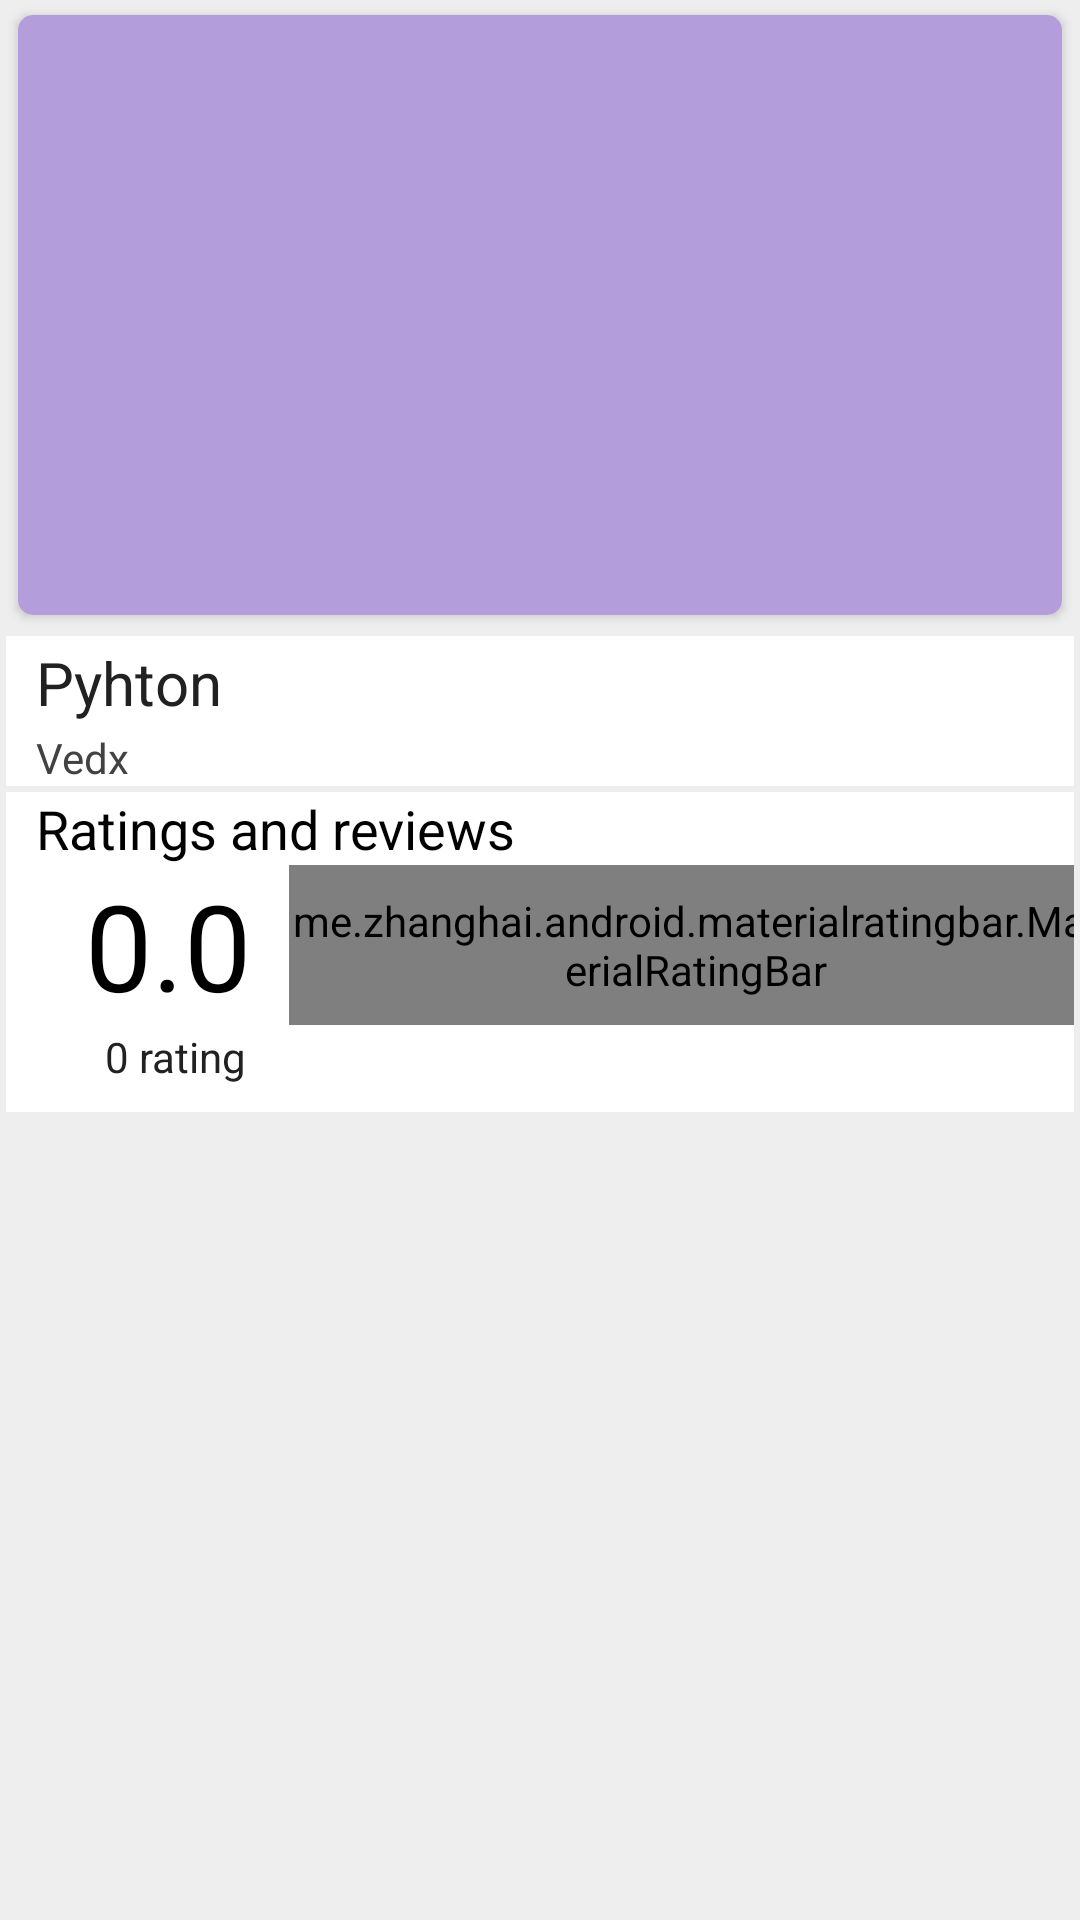

The Android layout XML behind this screen, and the referenced resources:
<!-- AndroidManifest.xml: application theme AppTheme -->
<!-- res/layout/activity_course.xml -->
<?xml version="1.0" encoding="utf-8"?>
<androidx.core.widget.NestedScrollView xmlns:android="http://schemas.android.com/apk/res/android"
    xmlns:app="http://schemas.android.com/apk/res-auto"
    xmlns:tools="http://schemas.android.com/tools"
    android:layout_width="match_parent"
    android:layout_height="match_parent"
    android:layout_marginTop="2dp"
    android:background="@color/grey_back">

    <LinearLayout
        android:layout_width="match_parent"
        android:layout_height="wrap_content"
        android:orientation="vertical"
        tools:context=".Activities.CourseActivity">


        <androidx.cardview.widget.CardView
            android:layout_width="match_parent"
            android:layout_height="wrap_content"
            android:layout_marginStart="6dp"
            android:layout_marginTop="5dp"
            android:layout_marginEnd="6dp"
            android:layout_marginBottom="5dp"
            app:cardCornerRadius="5dp">

            <ImageView
                android:id="@+id/c_image"
                android:layout_width="match_parent"
                android:layout_height="200dp"
                android:background="@color/colorPrimary"
                android:scaleType="fitXY" />

        </androidx.cardview.widget.CardView>

        <LinearLayout
            android:layout_width="match_parent"
            android:layout_height="wrap_content"
            android:layout_marginStart="2dp"
            android:layout_marginTop="2dp"
            android:layout_marginEnd="2dp"
            android:background="@color/white"
            android:contentDescription="@string/action_sign_in"
            android:orientation="vertical">


            <TextView
                android:id="@+id/c_name"
                android:layout_width="match_parent"
                android:layout_height="wrap_content"
                android:layout_marginStart="10dp"
                android:layout_marginTop="2dp"
                android:layout_marginEnd="10dp"
                android:text="@string/pyhton"
                android:textColor="@color/text_dark"
                android:textSize="20sp" />

            <TextView
                android:id="@+id/m_name"
                android:layout_width="match_parent"
                android:layout_height="wrap_content"
                android:layout_marginStart="10dp"
                android:layout_marginTop="2dp"
                android:layout_marginEnd="10dp"
                android:text="@string/mentor"
                android:textColor="@color/text_light"
                android:textSize="14sp" />

        </LinearLayout>


        <LinearLayout
            android:id="@+id/rate_layout"
            android:layout_width="match_parent"
            android:layout_height="wrap_content"
            android:layout_marginStart="2dp"
            android:layout_marginTop="2dp"
            android:layout_marginEnd="2dp"

            android:layout_marginBottom="2dp"
            android:background="@color/white"
            android:orientation="vertical"
            android:visibility="gone">

            <TextView
                android:layout_width="match_parent"
                android:layout_height="wrap_content"
                android:layout_marginStart="10dp"
                android:text="@string/rate_this_course"
                android:textColor="@color/black"
                android:textSize="18sp" />

            <TextView
                android:layout_width="match_parent"
                android:layout_height="wrap_content"
                android:layout_marginStart="10dp"
                android:text="@string/tell_others_what_you_think"
                android:textColor="@color/light"
                android:textSize="13sp" />

            <me.zhanghai.android.materialratingbar.MaterialRatingBar
                android:id="@+id/rating"
                style="@style/Widget.MaterialRatingBar.RatingBar"
                android:layout_width="match_parent"
                android:layout_height="match_parent"
                android:layout_marginLeft="-10dp"
                android:layout_marginTop="5dp"
                android:layout_marginRight="-10dp"
                android:stepSize="1.0" />

            <TextView
                android:id="@+id/write_review"
                android:layout_width="match_parent"
                android:layout_height="wrap_content"
                android:layout_marginStart="10dp"
                android:layout_marginTop="2dp"
                android:padding="5dp"
                android:text="@string/write_a_review"
                android:textColor="@color/colorAccent"
                android:textSize="14sp" />


        </LinearLayout>

        <LinearLayout
            android:id="@+id/edit_layout"
            android:layout_width="match_parent"
            android:layout_height="wrap_content"
            android:layout_marginStart="2dp"
            android:layout_marginTop="2dp"
            android:layout_marginEnd="2dp"
            android:layout_marginBottom="2dp"
            android:background="@color/white"
            android:orientation="vertical"
            android:visibility="gone">

            <TextView
                android:layout_width="match_parent"
                android:layout_height="wrap_content"
                android:layout_marginStart="10dp"
                android:text="@string/your_review"
                android:textColor="@color/black"
                android:textSize="18sp" />

            <include layout="@layout/edit_review" />


        </LinearLayout>

        <LinearLayout
            android:layout_width="match_parent"
            android:layout_height="wrap_content"
            android:layout_marginStart="2dp"
            android:layout_marginTop="2dp"
            android:layout_marginEnd="2dp"
            android:background="@color/white"
            android:orientation="vertical">

            <TextView
                android:layout_width="match_parent"
                android:layout_height="wrap_content"
                android:layout_marginStart="10dp"
                android:text="@string/ratings_and_reviews"
                android:textColor="@color/black"
                android:textSize="18sp" />

            <LinearLayout
                android:layout_width="match_parent"
                android:layout_height="wrap_content"
                android:orientation="horizontal">


                <TextView
                    android:id="@+id/all_rating"
                    android:layout_width="100dp"
                    android:layout_height="match_parent"
                    android:layout_marginStart="4dp"
                    android:gravity="center"
                    android:text="@string/_0_0"
                    android:textColor="@color/black"
                    android:textSize="40sp" />


                <me.zhanghai.android.materialratingbar.MaterialRatingBar
                    android:id="@+id/all_rating_bar"
                    android:layout_width="match_parent"
                    android:layout_height="match_parent"
                    android:layout_marginLeft="-10dp"
                    android:layout_marginRight="-10dp"
                    android:isIndicator="true"
                    android:maxHeight="40dp"
                    android:rating="5.0" />
            </LinearLayout>

            <TextView
                android:id="@+id/tot_rating"
                android:layout_width="100dp"
                android:layout_height="25dp"
                android:layout_marginBottom="4dp"
                android:gravity="center"
                android:paddingStart="15dp"
                android:paddingEnd="2dp"
                android:paddingBottom="4dp"
                android:text="0 rating"
                android:textColor="@color/text_dark"
                android:textSize="14sp" />

            <LinearLayout
                android:layout_width="match_parent"
                android:layout_height="wrap_content">

            </LinearLayout>
        </LinearLayout>


        <androidx.recyclerview.widget.RecyclerView
            android:id="@+id/comment_list"
            android:layout_width="match_parent"
            android:layout_height="wrap_content"
            android:layout_marginStart="1dp"
            android:layout_marginEnd="1dp"
            android:layout_marginBottom="2dp"
            tools:listitem="@layout/comments_layout" />

    </LinearLayout>

</androidx.core.widget.NestedScrollView>
<!-- res/layout/edit_review.xml (included above) -->
<?xml version="1.0" encoding="utf-8"?>
<RelativeLayout xmlns:android="http://schemas.android.com/apk/res/android"
    android:layout_width="match_parent"
    android:layout_height="wrap_content">

    <de.hdodenhof.circleimageview.CircleImageView
        android:id="@+id/edit_user_icon"
        android:layout_width="32dp"
        android:layout_height="36dp"
        android:layout_margin="10dp"
        android:src="@drawable/user" />

    <TextView
        android:id="@+id/edit_user_name"
        android:layout_width="match_parent"
        android:layout_height="20dp"
        android:layout_marginStart="5dp"
        android:layout_marginTop="8dp"
        android:layout_toEndOf="@+id/edit_user_icon"
        android:gravity="center_vertical"
        android:text="Vedx"
        android:textColor="@color/text_dark"
        android:textSize="15sp" />

    <me.zhanghai.android.materialratingbar.MaterialRatingBar
        android:id="@+id/edit_user_rating"
        style="@style/Widget.MaterialRatingBar.RatingBar"
        android:layout_width="wrap_content"
        android:layout_height="wrap_content"
        android:layout_below="@+id/edit_user_name"
        android:layout_marginStart="5dp"
        android:layout_toEndOf="@+id/edit_user_icon"
        android:isIndicator="true"
        android:minHeight="16dp"
        android:rating="5.0" />

    <TextView
        android:id="@+id/edit_date"
        android:layout_width="match_parent"
        android:layout_height="wrap_content"
        android:layout_below="@+id/edit_user_name"
        android:layout_marginStart="10dp"
        android:layout_marginEnd="10dp"
        android:layout_toEndOf="@id/edit_user_rating"
        android:text="@string/_20_10_2019"
        android:textColor="@color/light"
        android:textSize="12sp" />


    <TextView
        android:id="@+id/edit_user_comment"
        android:layout_width="match_parent"
        android:layout_height="wrap_content"
        android:layout_below="@+id/edit_user_rating"
        android:layout_marginStart="10dp"
        android:layout_marginTop="10dp"
        android:layout_marginEnd="10dp"
        android:text="@string/best_app"
        android:textColor="@color/text_light"
        android:textSize="14sp" />

    <TextView
        android:id="@+id/edit_review"
        android:layout_width="match_parent"
        android:layout_height="wrap_content"
        android:layout_below="@id/edit_user_comment"
        android:layout_marginStart="10dp"
        android:layout_marginTop="8dp"
        android:layout_marginBottom="6dp"
        android:padding="2dp"
        android:text="@string/edit_your_review"
        android:textColor="@color/colorAccent"
        android:textSize="14sp" />


</RelativeLayout>
<!-- res/layout/comments_layout.xml (included above) -->
<?xml version="1.0" encoding="utf-8"?>
<androidx.cardview.widget.CardView xmlns:android="http://schemas.android.com/apk/res/android"
    android:layout_width="match_parent"
    android:layout_height="wrap_content"
    android:layout_margin="1dp">

    <RelativeLayout
        android:layout_width="match_parent"
        android:layout_height="match_parent">

        <de.hdodenhof.circleimageview.CircleImageView
            android:id="@+id/user_icon"
            android:layout_width="32dp"
            android:layout_height="36dp"
            android:layout_margin="10dp"
            android:src="@drawable/user" />

        <TextView
            android:id="@+id/user_name"
            android:layout_width="match_parent"
            android:layout_height="25dp"
            android:layout_marginStart="5dp"
            android:layout_marginTop="10dp"
            android:layout_toEndOf="@+id/user_icon"
            android:gravity="center_vertical"
            android:text="@string/user__name"
            android:textColor="@color/black"
            android:textSize="16sp" />

        <me.zhanghai.android.materialratingbar.MaterialRatingBar
            android:id="@+id/user_rating"
            style="@style/Widget.MaterialRatingBar.RatingBar"
            android:layout_width="wrap_content"
            android:layout_height="wrap_content"
            android:layout_below="@+id/user_icon"
            android:layout_marginStart="10dp"
            android:isIndicator="true"
            android:minHeight="14dp"
            android:rating="5.0" />

        <TextView
            android:id="@+id/date"
            android:layout_width="match_parent"
            android:layout_height="wrap_content"
            android:layout_below="@+id/user_icon"
            android:layout_marginStart="10dp"
            android:layout_marginEnd="10dp"
            android:layout_toEndOf="@id/user_rating"
            android:text="@string/_20_10_2019"
            android:textColor="@color/light"
            android:textSize="12sp" />


        <TextView
            android:id="@+id/user_comments"
            android:layout_width="match_parent"
            android:layout_height="wrap_content"
            android:layout_below="@+id/user_rating"
            android:layout_marginStart="10dp"
            android:layout_marginEnd="10dp"
            android:text="@string/best_app"
            android:textColor="@color/light"
            android:textSize="14sp" />


        <TextView
            android:id="@+id/contact"
            android:layout_width="match_parent"
            android:layout_height="wrap_content"
            android:layout_below="@+id/user_comments"
            android:layout_marginStart="10dp"
            android:layout_marginTop="1dp"
            android:layout_marginEnd="10dp"
            android:padding="2dp"
            android:text="@string/contact_user"
            android:textColor="@color/text_dark"
            android:textSize="12sp"
            android:textStyle="bold" />

        <LinearLayout
            android:layout_width="match_parent"
            android:layout_height="wrap_content"
            android:layout_below="@id/contact"
            android:layout_marginTop="4dp"
            android:gravity="center_vertical"
            android:orientation="horizontal"
            android:weightSum="1">

            <Button
                android:id="@+id/whats"
                android:layout_width="0dp"
                android:layout_height="25dp"
                android:layout_marginStart="8dp"
                android:layout_marginLeft="8dp"
                android:layout_marginTop="4dp"
                android:layout_marginEnd="8dp"
                android:layout_marginRight="8dp"
                android:layout_marginBottom="12dp"
                android:layout_weight=".3"
                android:background="@drawable/round_button"
                android:drawableLeft="@drawable/whats"
                android:paddingStart="6dip"
                android:paddingEnd="2dip"
                android:singleLine="true"
                android:text="Whats app"
                android:textAllCaps="false"
                android:textColor="@color/text_dark"
                android:textSize="12sp" />

            <Button
                android:id="@+id/message"
                android:layout_width="0dp"
                android:layout_height="25dp"
                android:layout_marginStart="8dp"
                android:layout_marginLeft="8dp"
                android:layout_marginTop="4dp"
                android:layout_marginEnd="8dp"
                android:layout_marginRight="8dp"
                android:layout_marginBottom="12dp"
                android:layout_weight=".3"
                android:background="@drawable/round_button"
                android:drawableStart="@drawable/message"
                android:paddingStart="6dip"
                android:paddingEnd="2dip"
                android:text="@string/message"
                android:textAllCaps="false"
                android:textColor="@color/text_dark"
                android:textSize="12sp" />


        </LinearLayout>


    </RelativeLayout>
</androidx.cardview.widget.CardView>
<!-- resources referenced by this layout -->
<resources>
  <color name="black">#000000</color>
  <color name="colorAccent">#9575CD</color>
  <color name="colorPrimary">#B39DDB</color>
  <color name="grey_back">#EEEEEE</color>
  <color name="light">#757575</color>
  <color name="text_dark">#212121</color>
  <color name="text_light">#424242</color>
  <color name="white">#FFFFFF</color>
  <!-- drawable message (drawable) -->
  <vector xmlns:android="http://schemas.android.com/apk/res/android"
      android:width="18dp"
      android:height="18dp"
      android:viewportWidth="24.0"
      android:viewportHeight="24.0">
      <path
          android:fillColor="#FF000000"
          android:pathData="M20,2L4,2c-1.1,0 -1.99,0.9 -1.99,2L2,22l4,-4h14c1.1,0 2,-0.9 2,-2L22,4c0,-1.1 -0.9,-2 -2,-2zM18,14L6,14v-2h12v2zM18,11L6,11L6,9h12v2zM18,8L6,8L6,6h12v2z" />
  </vector>
  <!-- drawable round_button (drawable) -->
  <?xml version="1.0" encoding="utf-8"?>
  <selector xmlns:android="http://schemas.android.com/apk/res/android">
      <item>
          <shape android:shape="rectangle">
              <solid android:color="@color/white" />
              <corners android:radius="6dp" />
              <stroke android:width="1dp" android:color="@color/colorPrimaryDark" />
          </shape>
  
      </item>
  </selector>
  <!-- drawable user (drawable) -->
  <vector android:height="48dp" android:viewportHeight="24.0"
  android:viewportWidth="24.0" android:width="48dp" xmlns:android="http://schemas.android.com/apk/res/android">
  <path android:fillColor="#FF000000" android:pathData="M12,2C6.48,2 2,6.48 2,12s4.48,10 10,10 10,-4.48 10,-10S17.52,2 12,2zM12,5c1.66,0 3,1.34 3,3s-1.34,3 -3,3 -3,-1.34 -3,-3 1.34,-3 3,-3zM12,19.2c-2.5,0 -4.71,-1.28 -6,-3.22 0.03,-1.99 4,-3.08 6,-3.08 1.99,0 5.97,1.09 6,3.08 -1.29,1.94 -3.5,3.22 -6,3.22z"/>
  </vector>
  <!-- drawable whats: vector/xml drawable (drawable, 2408 chars, omitted) -->
  <string name="_0_0">0.0</string>
  <string name="_20_10_2019">20/10/2019</string>
  <string name="action_sign_in">Register</string>
  <string name="best_app">Best App</string>
  <string name="contact_user">Contact</string>
  <string name="edit_your_review">Edit your review</string>
  <string name="mentor">Vedx</string>
  <string name="message">Message</string>
  <string name="pyhton">Pyhton</string>
  <string name="rate_this_course">Rate this Course</string>
  <string name="ratings_and_reviews">Ratings and reviews</string>
  <string name="tell_others_what_you_think">Tell others what you think</string>
  <string name="user__name">Vedx</string>
  <string name="write_a_review">Write a review</string>
  <string name="your_review">Your review</string>
  <style name="AppTheme" parent="Theme.AppCompat.Light.NoActionBar">
          
          <item name="colorPrimary">@color/colorPrimary</item>
          <item name="colorPrimaryDark">@color/colorPrimaryDark</item>
          <item name="colorAccent">@color/colorAccent</item>
          <item name="bottomSheetDialogTheme">@style/AppBottomSheetDialogTheme</item>
      </style>
  <color name="colorPrimaryDark">#7E57C2</color>
  <style name="AppBottomSheetDialogTheme" parent="Theme.Design.Light.BottomSheetDialog">
          <item name="bottomSheetStyle">@style/AppModalStyle</item>
      </style>
  <style name="AppModalStyle" parent="Widget.Design.BottomSheet.Modal">
          <item name="android:background">@drawable/bottom_sheet_background</item>
      </style>
  <!-- drawable bottom_sheet_background (drawable) -->
  <?xml version="1.0" encoding="utf-8"?>
  <shape xmlns:android="http://schemas.android.com/apk/res/android"
      android:shape="rectangle">
      <solid android:color="@color/grey_back" />
  
      <corners
          android:topLeftRadius="16dp"
          android:topRightRadius="16dp" />
  
  
  </shape>
</resources>
